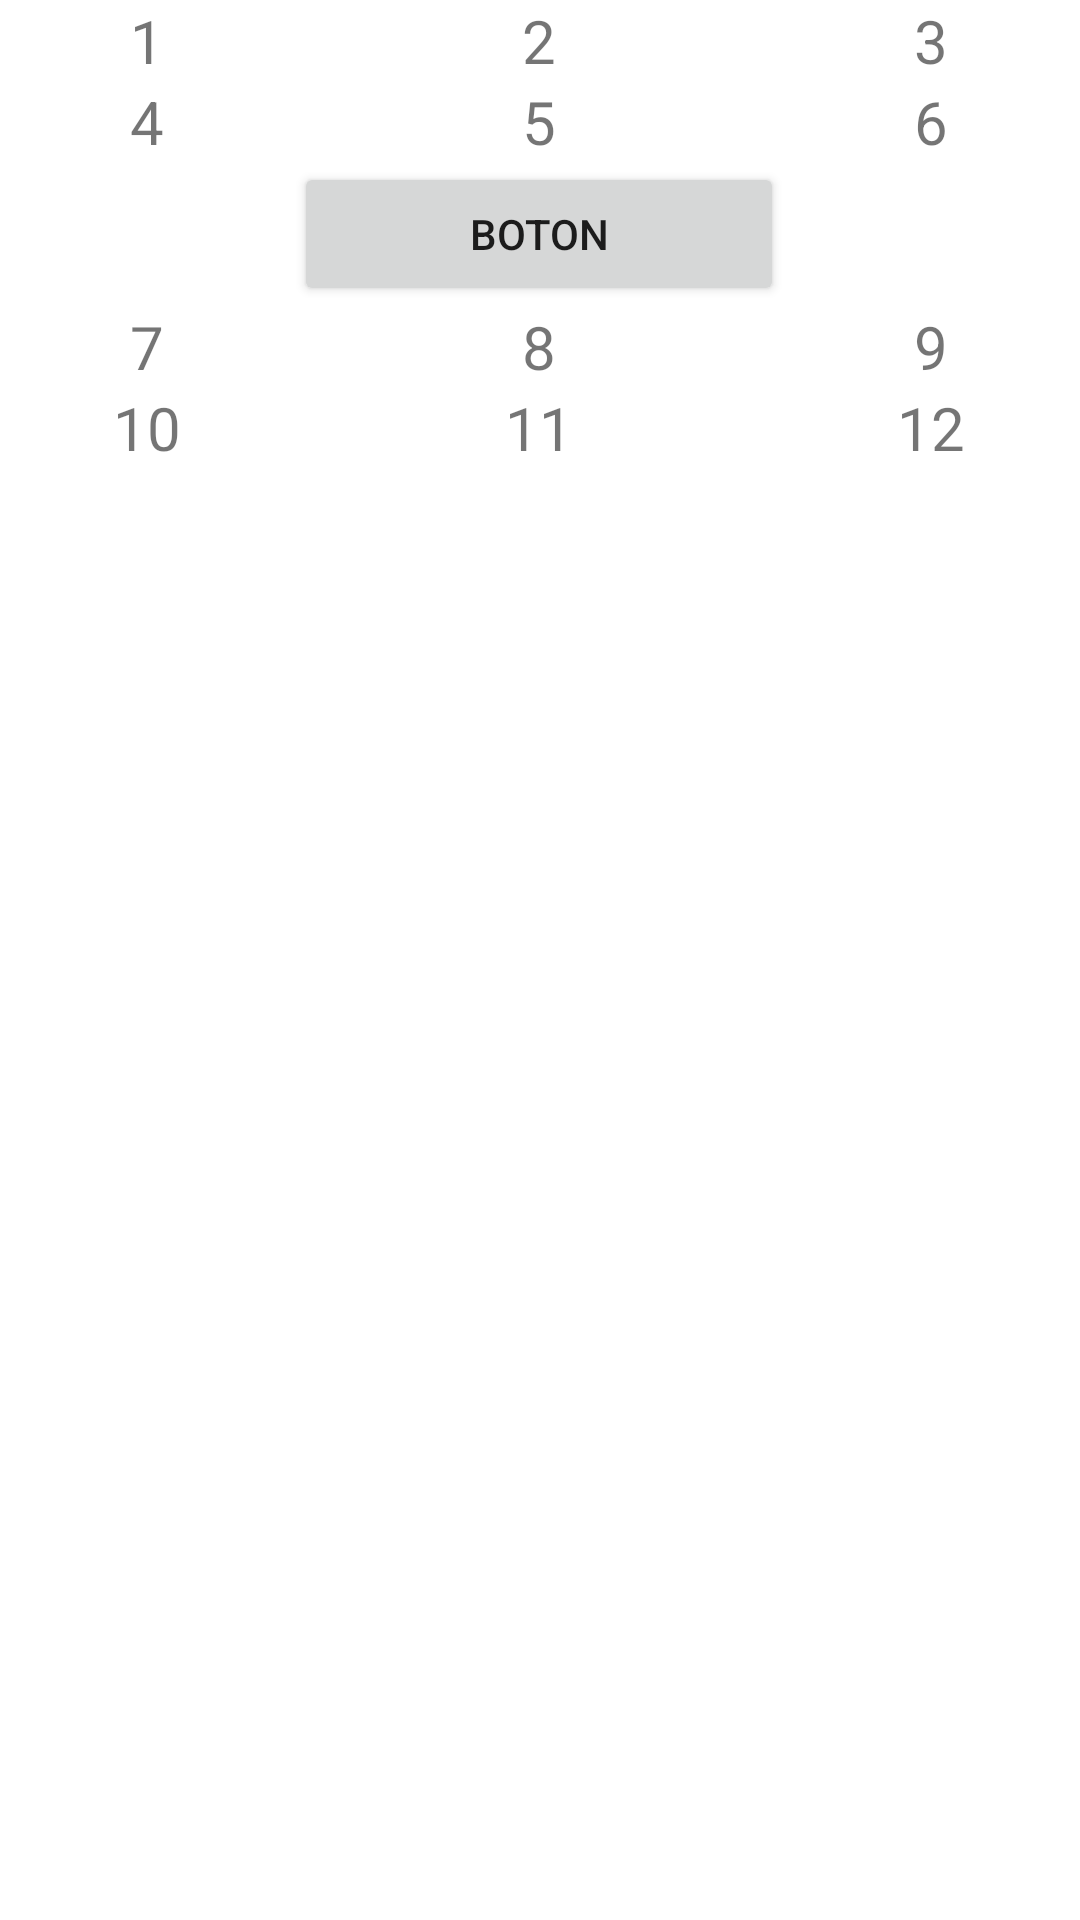

The Android layout XML behind this screen, and the referenced resources:
<!-- AndroidManifest.xml: application theme Theme.TestMobile -->
<!-- res/layout/table_layout_numbers.xml -->
<?xml version="1.0" encoding="UTF-8" ?>
<TableLayout xmlns:android="http://schemas.android.com/apk/res/android"
    android:layout_width="match_parent"
    android:layout_height="match_parent"
    android:stretchColumns="*"
    android:color="#fff">

    <TableRow>
        <TextView
            android:id="@+id/one"
            android:textSize="20sp"
            android:textAlignment="center"
            android:text="1"/>
        <TextView
            android:id="@+id/two"
            android:textAlignment="center"
            android:textSize="20dp"
            android:text="2"/>
        <TextView
            android:id="@+id/three"
            android:textAlignment="center"
            android:textSize="20dp"
            android:text="3"/>
    </TableRow>

    <TableRow>
        <TextView
            android:id="@+id/four"
            android:textSize="20sp"
            android:textAlignment="center"
            android:text="4"/>
        <TextView
            android:id="@+id/five"
            android:textSize="20sp"
            android:textAlignment="center"
            android:text="5"/>
        <TextView
            android:id="@+id/six"
            android:textAlignment="center"
            android:textSize="20sp"
            android:text="6"/>
    </TableRow>

    <TableRow>
        <Button
            android:layout_column="1"
            android:text="Boton"/>
    </TableRow>

    <TableRow>
        <TextView
            android:id="@+id/seven"
            android:textSize="20sp"
            android:textAlignment="center"
            android:text="7"/>
        <TextView
            android:id="@+id/eigth"
            android:textAlignment="center"
            android:textSize="20sp"
            android:text="8"/>
        <TextView
            android:id="@+id/nine"
            android:textAlignment="center"
            android:textSize="20sp"
            android:text="9"/>
    </TableRow>
    <TableRow>
        <TextView
            android:id="@+id/ten"
            android:textSize="20sp"
            android:textAlignment="center"
            android:text="10"/>
        <TextView
            android:id="@+id/eleven"
            android:textAlignment="center"
            android:textSize="20sp"
            android:text="11"/>
        <TextView
            android:id="@+id/twelve"
            android:textAlignment="center"
            android:textSize="20sp"
            android:text="12"/>
    </TableRow>

</TableLayout>
<!-- resources referenced by this layout -->
<resources>
  <style name="Theme.TestMobile" parent="Theme.MaterialComponents.DayNight.DarkActionBar">
          
          <item name="colorPrimary">@color/button_default_color</item>
          <item name="colorPrimaryVariant">@color/purple_700</item>
          <item name="colorOnPrimary">@color/white</item>
          
          <item name="colorSecondary">@color/teal_200</item>
          <item name="colorSecondaryVariant">@color/teal_700</item>
          <item name="colorOnSecondary">@color/black</item>
          
          <item name="android:statusBarColor">?attr/colorPrimaryVariant</item>
          
      </style>
  <!-- not gathered from this repository: default colours our renderer supplied (Android Studio template values) -->
  <color name="purple_700">#FF3700B3</color>
  <color name="teal_200">#FF03DAC5</color>
  <color name="teal_700">#FF018786</color>
  <color name="black">#FF000000</color>
  <color name="white">#FFFFFFFF</color>
</resources>
